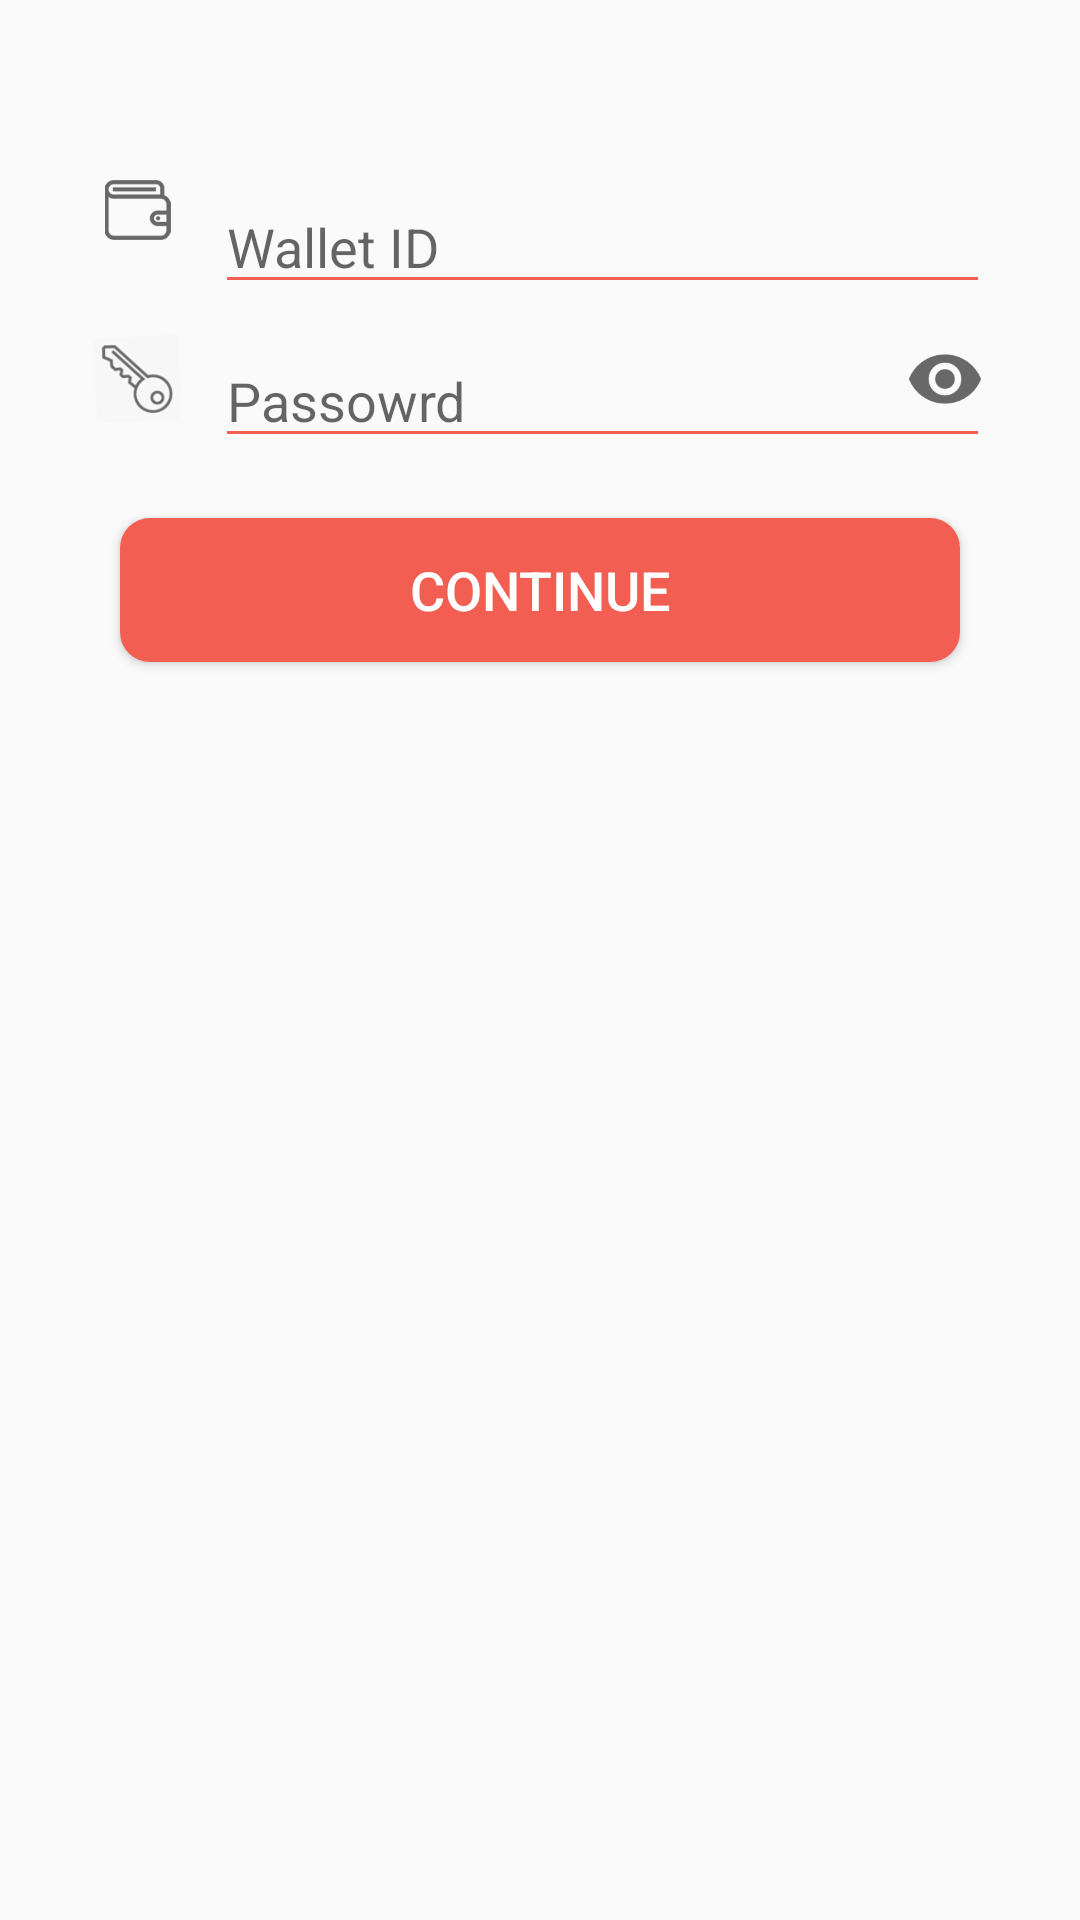

Android layout source for this screen:
<!-- AndroidManifest.xml: application theme AppTheme -->
<!-- res/layout/activity_manual_pairing.xml -->
<?xml version="1.0" encoding="utf-8"?>
<RelativeLayout xmlns:android="http://schemas.android.com/apk/res/android"
    xmlns:app="http://schemas.android.com/apk/res-auto"
    xmlns:tools="http://schemas.android.com/tools"
    android:layout_width="match_parent"
    android:layout_height="match_parent"
    android:padding="20dp"
    tools:context="com.example.faiq.dost.Activities.ManualPairingActivity">


    <LinearLayout
        android:id="@+id/layout1"
        android:layout_width="match_parent"
        android:layout_height="wrap_content"
        android:layout_below="@id/logo"
        android:layout_marginTop="40dp"
        android:layout_marginRight="10dp"
        android:weightSum="6"
        android:orientation="horizontal">
        <ImageView
            android:layout_width="0dp"
            android:layout_height="20dp"
            android:layout_weight="1"
            android:src="@drawable/wallet"/>
        <android.support.v7.widget.AppCompatEditText
            android:layout_width="0dp"
            android:layout_weight="5"
            android:hint="Wallet ID"
            android:layout_height="wrap_content"
            android:backgroundTint="@color/colorPrimary"
            />
    </LinearLayout>

    <LinearLayout
        android:id="@+id/layout2"
        android:layout_width="match_parent"
        android:layout_height="wrap_content"
        android:layout_below="@id/layout1"
        android:layout_marginTop="10dp"
        android:layout_marginRight="10dp"
        android:weightSum="6"
        android:orientation="horizontal">
        <ImageView
            android:layout_width="0dp"
            android:layout_height="30dp"
            android:layout_weight="1"
            android:src="@drawable/key"/>
        <FrameLayout
            android:layout_width="0dp"
            android:layout_weight="5"
            android:layout_height="wrap_content">
           <RelativeLayout
               android:layout_width="match_parent"
               android:layout_height="wrap_content">
               <android.support.v7.widget.AppCompatEditText
                   android:id="@+id/password"
                   android:layout_width="match_parent"
                   android:hint="Passowrd"
                   android:inputType="textPassword"
                   android:layout_height="wrap_content"
                   android:backgroundTint="@color/colorPrimary"
                   />
               <ImageView
                   android:id="@+id/show_hide_password"
                   android:layout_width="30dp"
                   android:layout_height="30dp"
                   android:src="@mipmap/show_password"
                   android:layout_alignParentRight="true"/>
           </RelativeLayout>
        </FrameLayout>

    </LinearLayout>

    <Button
        android:id="@+id/btn"
        android:layout_width="match_parent"
        android:layout_height="wrap_content"
        android:background="@drawable/rounded_corner"
        android:layout_below="@id/layout2"
        android:layout_marginTop="20dp"
        android:text="Continue"
        android:layout_marginLeft="20dp"
        android:layout_marginRight="20dp"
        android:textSize="18sp"
        android:textColor="@android:color/white"/>

</RelativeLayout>
<!-- resources referenced by this layout -->
<resources>
  <color name="colorPrimary">#f35e53</color>
  <!-- drawable key: png bitmap (drawable, 22881 bytes) -->
  <!-- drawable rounded_corner (drawable) -->
  <?xml version="1.0" encoding="utf-8"?>
  <shape xmlns:android="http://schemas.android.com/apk/res/android"
      android:shape="rectangle" android:padding="10dp">
      
      <solid android:color= "@color/colorPrimary"/>
      <corners android:radius="10dp"/>
  </shape>
  <!-- drawable wallet: png bitmap (drawable, 16275 bytes) -->
  <!-- mipmap show_password: png bitmap (mipmap-hdpi, 1220 bytes) -->
  <style name="AppTheme" parent="Theme.AppCompat.Light.NoActionBar">
          
          <item name="colorPrimary">@color/colorPrimary</item>
          <item name="colorPrimaryDark">@color/colorPrimaryDark</item>
          <item name="colorAccent">@color/colorAccent</item>
  
      </style>
  <color name="colorPrimaryDark">#ba292a</color>
  <color name="colorAccent">#FF4081</color>
</resources>
